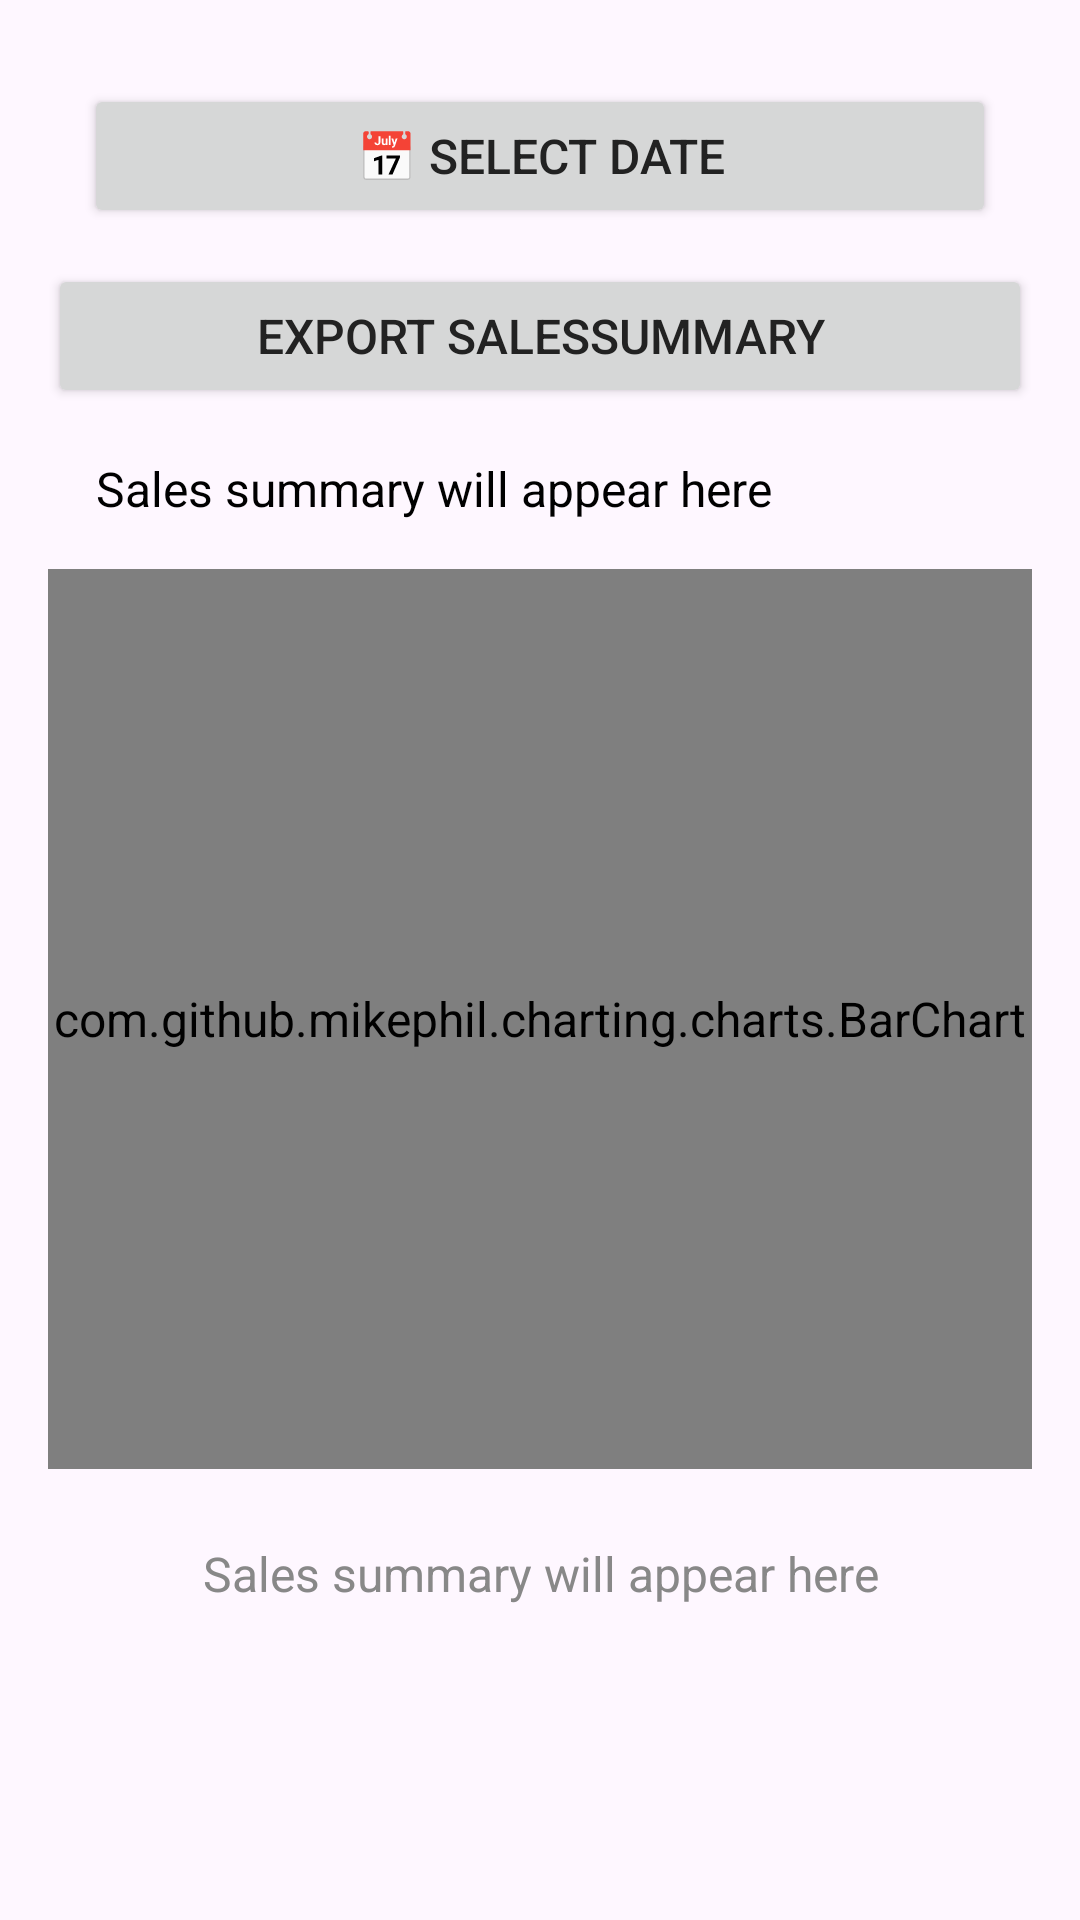

Produce the Android XML layout that renders to this screen, including the resource entries it uses.
<!-- AndroidManifest.xml: application theme Theme.Shop -->
<!-- res/layout/activity_sales_summary.xml -->
<LinearLayout xmlns:android="http://schemas.android.com/apk/res/android"
    android:orientation="vertical"
    android:padding="16dp"
    android:layout_width="match_parent"
    android:layout_height="match_parent">


    <Button
        android:id="@+id/btnSelectDate"
        android:layout_width="match_parent"
        android:layout_height="wrap_content"
        android:text="📅 Select Date"
        android:layout_margin="12dp" />
    <Button
        android:id="@+id/btnExportSales"
        android:layout_width="match_parent"
        android:layout_height="wrap_content"
        android:text="Export SalesSummary"/>

    <TextView
        android:id="@+id/textDateSales"
        android:layout_width="match_parent"
        android:layout_height="wrap_content"
        android:text="Sales summary will appear here"
        android:textSize="16sp"
        android:padding="16dp"
        android:textColor="#000000"/>

    <com.github.mikephil.charting.charts.BarChart
        android:id="@+id/salesBarChart"
        android:layout_width="match_parent"
        android:layout_height="300dp" />

   <TextView
        android:id="@+id/textViewPlaceholder"
        android:layout_width="match_parent"
        android:layout_height="wrap_content"
        android:text="Sales summary will appear here"
        android:gravity="center"
        android:textColor="#888888"
        android:textSize="16sp"
        android:padding="24dp"
        android:visibility="visible"/>

    <com.github.mikephil.charting.charts.PieChart
        android:id="@+id/topProductsChart"
        android:layout_width="match_parent"
        android:layout_height="300dp"
        android:layout_marginTop="8dp"
        android:visibility="gone"/>
    
</LinearLayout>
<!-- resources referenced by this layout -->
<resources>
  <style name="Theme.Shop" parent="Base.Theme.Shop" />
  <style name="Base.Theme.Shop" parent="Theme.Material3.DayNight.NoActionBar">
          
          
          <item name="android:textColor">#222222</item>
          <item name="android:textSize">16sp</item>
      </style>
</resources>
